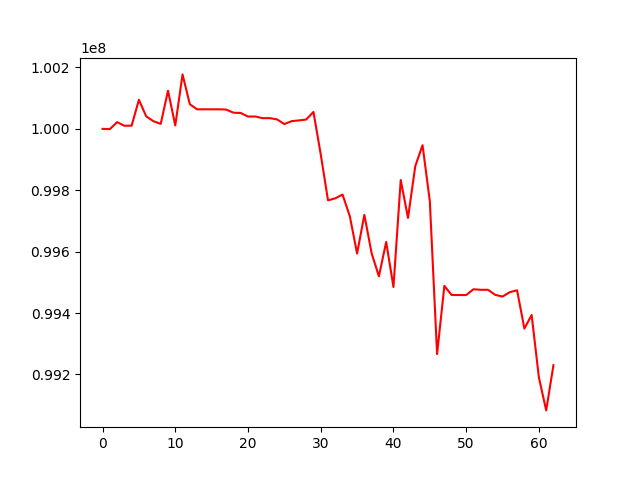

Values plotted in this chart, from the file beside it:
, 0
0, 100000000
1, 99999046
2, 100021869
3, 100010070
4, 100010360
5, 100094574
6, 100040708
7, 100024910
8, 100016067
9, 100124389
10, 100010946
11, 100177312
12, 100080168
13, 100063599
14, 100063599
15, 100063599
16, 100063599
17, 100062721
18, 100052576
19, 100051723
20, 100040010
21, 100040261
22, 100034746
23, 100034916
24, 100030689
25, 100015539
26, 100025118
27, 100027478
28, 100030291
29, 100055074
30, 99917063
31, 99767224
32, 99773695
33, 99785995
34, 99715265
35, 99593931
36, 99719943
37, 99594448
38, 99519655
39, 99631799
40, 99484939
41, 99833254
42, 99709908
43, 99878457
44, 99946738
45, 99764749
46, 99266569
47, 99488634
48, 99458778
49, 99458778
50, 99458778
51, 99477544
52, 99475824
53, 99475824
54, 99459262
55, 99453776
56, 99468134
57, 99474104
58, 99349479
59, 99393665
... 3 more rows
